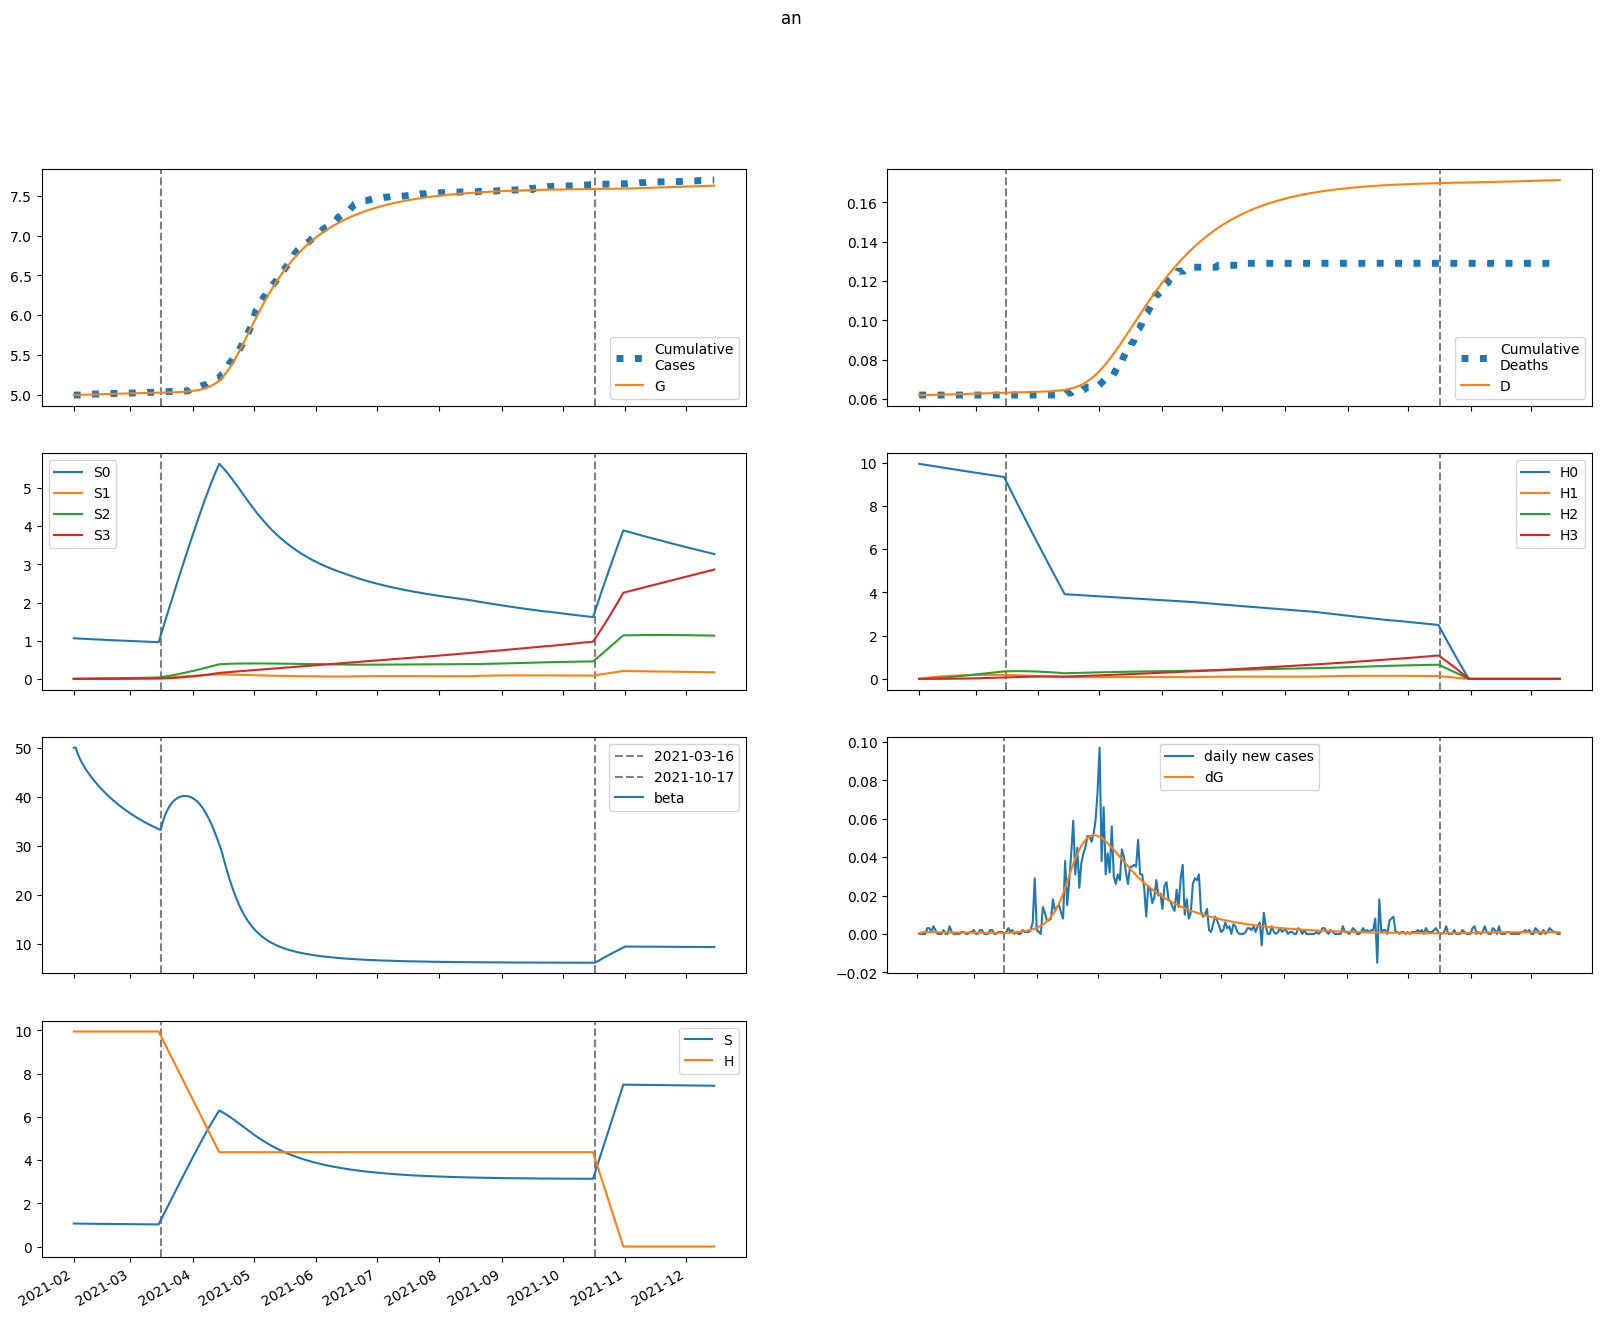

The file beside this chart, header and first rows:
series, 2021-02-01, 2021-02-02, 2021-02-03, 2021-02-04, 2021-02-05, 2021-02-06, 2021-02-07, 2021-02-08, 2021-02-09, 2021-02-10, 2021-02-11, 2021-02-12, 2021-02-13, 2021-02-14, 2021-02-15, 2021-02-16, 2021-02-17, 2021-02-18, 2021-02-19, 2021-02-20, 2021-02-21, 2021-02-22, 2021-02-23
S, 1065, 1063, 1061, 1060, 1058, 1057, 1056, 1055, 1054, 1052, 1051, 1050, 1049, 1048, 1047, 1046, 1045, 1044, 1043, 1043, 1042, 1041, 1040
E, 1.815, 3.325, 3.999, 4.257, 4.312, 4.269, 4.184, 4.083, 3.98, 3.882, 3.789, 3.704, 3.626, 3.553, 3.487, 3.425, 3.367, 3.312, 3.26, 3.211, 3.164, 3.118, 3.074
I, 10.82, 8.431, 6.99, 6.07, 5.445, 4.993, 4.648, 4.374, 4.148, 3.958, 3.794, 3.653, 3.529, 3.42, 3.323, 3.236, 3.158, 3.088, 3.023, 2.964, 2.909, 2.858, 2.81
A, 3.861, 3.849, 3.958, 4.115, 4.286, 4.455, 4.613, 4.759, 4.89, 5.009, 5.115, 5.209, 5.293, 5.367, 5.433, 5.49, 5.541, 5.585, 5.623, 5.655, 5.682, 5.704, 5.722
IH, 0.0, 0.6286, 1.081, 1.423, 1.691, 1.906, 2.083, 2.229, 2.351, 2.452, 2.536, 2.606, 2.663, 2.71, 2.748, 2.777, 2.8, 2.817, 2.829, 2.837, 2.84, 2.841, 2.838
IN, 2.164, 4.249, 5.778, 6.962, 7.918, 8.714, 9.39, 9.972, 10.48, 10.92, 11.31, 11.65, 11.95, 12.21, 12.44, 12.65, 12.83, 12.98, 13.12, 13.24, 13.34, 13.43, 13.51
D, 62.0, 62.0, 62.01, 62.02, 62.03, 62.05, 62.07, 62.1, 62.12, 62.15, 62.17, 62.2, 62.23, 62.26, 62.29, 62.32, 62.35, 62.38, 62.41, 62.44, 62.47, 62.51, 62.54
R, 0.0, 0.2345, 0.5762, 1.001, 1.492, 2.038, 2.631, 3.264, 3.931, 4.629, 5.352, 6.098, 6.863, 7.646, 8.444, 9.255, 10.08, 10.91, 11.75, 12.6, 13.45, 14.31, 15.17
G, 4994, 4994, 4995, 4996, 4997, 4998, 4999, 5000, 5001, 5002, 5002, 5003, 5004, 5005, 5006, 5006, 5007, 5008, 5009, 5009, 5010, 5011, 5011
H, 9952, 9952, 9952, 9952, 9952, 9952, 9952, 9952, 9952, 9952, 9952, 9952, 9952, 9952, 9952, 9952, 9952, 9952, 9952, 9952, 9952, 9952, 9952
S0, 1065, 1061, 1058, 1055, 1052, 1049, 1046, 1044, 1041, 1038, 1036, 1033, 1031, 1028, 1026, 1023, 1021, 1018, 1016, 1013, 1011, 1008, 1006
E0, 1.815, 3.325, 3.996, 4.251, 4.302, 4.255, 4.166, 4.061, 3.955, 3.852, 3.757, 3.668, 3.587, 3.512, 3.442, 3.378, 3.318, 3.261, 3.207, 3.156, 3.107, 3.059, 3.014
I0, 10.82, 8.431, 6.99, 6.07, 5.443, 4.99, 4.643, 4.366, 4.137, 3.944, 3.778, 3.634, 3.507, 3.395, 3.295, 3.206, 3.126, 3.052, 2.986, 2.924, 2.867, 2.814, 2.765
A0, 3.861, 3.849, 3.958, 4.115, 4.285, 4.453, 4.611, 4.755, 4.885, 5.002, 5.105, 5.198, 5.279, 5.351, 5.414, 5.469, 5.517, 5.558, 5.592, 5.622, 5.646, 5.665, 5.68
IH0, 0.0, 0.6286, 1.081, 1.423, 1.691, 1.906, 2.083, 2.229, 2.35, 2.45, 2.534, 2.603, 2.659, 2.705, 2.741, 2.77, 2.791, 2.807, 2.818, 2.824, 2.826, 2.824, 2.82
IN0, 2.164, 4.249, 5.778, 6.962, 7.918, 8.714, 9.389, 9.97, 10.47, 10.91, 11.3, 11.64, 11.93, 12.19, 12.42, 12.62, 12.79, 12.95, 13.08, 13.19, 13.29, 13.37, 13.44
D0, 62.0, 62.0, 62.01, 62.02, 62.03, 62.05, 62.07, 62.1, 62.12, 62.15, 62.17, 62.2, 62.23, 62.26, 62.29, 62.32, 62.35, 62.38, 62.41, 62.44, 62.47, 62.5, 62.54
R0, 0.0, 0.2345, 0.5762, 1.001, 1.492, 2.038, 2.631, 3.264, 3.931, 4.628, 5.35, 6.095, 6.86, 7.642, 8.438, 9.247, 10.07, 10.9, 11.73, 12.58, 13.43, 14.28, 15.14
G0, 4994, 4994, 4995, 4996, 4997, 4998, 4999, 5000, 5001, 5002, 5002, 5003, 5004, 5005, 5006, 5006, 5007, 5008, 5009, 5009, 5010, 5011, 5011
H0, 9952, 9937, 9922, 9907, 9892, 9877, 9863, 9848, 9833, 9818, 9804, 9789, 9774, 9760, 9745, 9730, 9716, 9701, 9687, 9672, 9658, 9643, 9629
S1, 0.0, 1.594, 3.067, 4.429, 5.688, 6.851, 7.927, 8.92, 9.838, 10.69, 11.47, 12.19, 12.86, 13.47, 14.04, 14.56, 15.04, 15.48, 15.89, 16.26, 16.61, 16.92, 17.21
E1, 0.0, 0.0, 0.002508, 0.005971, 0.009746, 0.01355, 0.01724, 0.02074, 0.02402, 0.02706, 0.02985, 0.0324, 0.0347, 0.03678, 0.03864, 0.0403, 0.04178, 0.04307, 0.04421, 0.0452, 0.04605, 0.04677, 0.04737
I1, 0.0, 0.0, 0.0, 0.0005545, 0.001732, 0.00344, 0.005547, 0.007927, 0.01047, 0.01308, 0.01569, 0.01824, 0.02069, 0.02303, 0.02522, 0.02725, 0.02913, 0.03085, 0.03241, 0.03382, 0.03509, 0.03622, 0.03721
A1, 0.0, 0.0, 0.0, 0.0001978, 0.0006609, 0.001403, 0.002416, 0.003679, 0.005167, 0.006856, 0.008716, 0.01072, 0.01285, 0.01507, 0.01737, 0.01972, 0.02211, 0.02452, 0.02694, 0.02935, 0.03174, 0.0341, 0.03643
IH1, 0.0, 0.0, 0.0, 0.0, 3.220412895631861e-05, 0.0001309, 0.0003229, 0.0006259, 0.001049, 0.001595, 0.002259, 0.003036, 0.003915, 0.004884, 0.005932, 0.007044, 0.008208, 0.009412, 0.01064, 0.01189, 0.01315, 0.01441, 0.01566
IN1, 0.0, 0.0, 0.0, 0.0, 0.0001109, 0.0004531, 0.001124, 0.002192, 0.003696, 0.005653, 0.008059, 0.0109, 0.01414, 0.01776, 0.02171, 0.02595, 0.03044, 0.03514, 0.04001, 0.04501, 0.05011, 0.05527, 0.06047
D1, 0.0, 0.0, 0.0, 0.0, 0.0, 3.5386593489930176e-07, 1.7918333295737916e-06, 5.3395732647701606e-06, 1.2216869239140227e-05, 2.374442687039893e-05, 4.126709859945142e-05, 6.609448272381727e-05, 9.94573307791635e-05, 0.0001425, 0.0001961, 0.0002613, 0.0003387, 0.0004289, 0.0005323, 0.0006493, 0.00078, 0.0009245, 0.001083
R1, 0.0, 0.0, 0.0, 0.0, 7.912092310297706e-06, 4.0010703152366504e-05, 0.0001192, 0.0002731, 0.0005317, 0.000926, 0.001487, 0.002243, 0.003222, 0.004449, 0.005946, 0.007731, 0.009821, 0.01223, 0.01497, 0.01804, 0.02146, 0.02522, 0.02932
G1, 0.0, 0.0, 0.0, 0.0005545, 0.001875, 0.00403, 0.007025, 0.01084, 0.01542, 0.02073, 0.02672, 0.03332, 0.04048, 0.04815, 0.05629, 0.06483, 0.07374, 0.08298, 0.0925, 0.1023, 0.1123, 0.1225, 0.1328
H1, 0.0, 14.93, 28.77, 41.6, 53.48, 64.5, 74.71, 84.17, 92.93, 101, 108.6, 115.5, 121.9, 127.9, 133.4, 138.5, 143.2, 147.5, 151.5, 155.3, 158.7, 161.8, 164.7
S2, 0.0, 0.0, 0.1137, 0.3311, 0.6429, 1.041, 1.517, 2.064, 2.675, 3.344, 4.066, 4.834, 5.645, 6.493, 7.375, 8.287, 9.224, 10.18, 11.17, 12.16, 13.17, 14.2, 15.23
E2, 0.0, 0.0, 0.0, 5.468799135361304e-05, 0.0001839, 0.0003948, 0.0006886, 0.001063, 0.001514, 0.002035, 0.002619, 0.00326, 0.003951, 0.004685, 0.005455, 0.006255, 0.007081, 0.007926, 0.008785, 0.009654, 0.01053, 0.01141, 0.01228
I2, 0.0, 0.0, 0.0, 0.0, 1.2092543436302904e-05, 4.9637677262538e-05, 0.0001241, 0.0002443, 0.0004163, 0.0006436, 0.0009274, 0.001267, 0.001661, 0.002106, 0.002598, 0.003134, 0.003708, 0.004317, 0.004955, 0.005619, 0.006304, 0.007005, 0.00772
A2, 0.0, 0.0, 0.0, 0.0, 4.313853969781006e-06, 1.864834679832274e-05, 4.904411970059761e-05, 0.0001014, 0.0001812, 0.0002933, 0.0004421, 0.000631, 0.0008629, 0.00114, 0.001464, 0.001836, 0.002256, 0.002724, 0.00324, 0.003804, 0.004413, 0.005067, 0.005764
IH2, 0.0, 0.0, 0.0, 0.0, 0.0, 7.023371522637215e-07, 3.5435699358626117e-06, 1.0542112456143659e-05, 2.4107335936944906e-05, 4.6855826030173066e-05, 8.145105487295551e-05, 0.0001305, 0.0001963, 0.0002811, 0.0003867, 0.0005147, 0.0006661, 0.0008419, 0.001043, 0.001268, 0.001519, 0.001795, 0.002095
IN2, 0.0, 0.0, 0.0, 0.0, 0.0, 2.418508226104791e-06, 1.2256540691787125e-05, 3.662760844307029e-05, 8.414123421456402e-05, 0.0001643, 0.0002869, 0.0004618, 0.0006981, 0.001004, 0.001389, 0.001857, 0.002415, 0.003067, 0.003817, 0.004667, 0.005618, 0.006671, 0.007825
D2, 0.0, 0.0, 0.0, 0.0, 0.0, 0.0, 7.717432548398476e-09, 4.6654945496999774e-08, 1.6249395748104875e-07, 4.2739057930334976e-07, 9.422525308914867e-07, 1.837254340139228e-06, 3.2709157782664204e-06, 5.4280823039384215e-06, 8.517126846399187e-06, 1.2766652827727067e-05, 1.8421929633755848e-05, 2.5741241839458957e-05, 3.4992287549464836e-05, 4.644872190137638e-05, 6.0386909945650026e-05, 7.708292846116623e-05, 9.680983788905993e-05
R2, 0.0, 0.0, 0.0, 0.0, 0.0, 1.7255415879124025e-07, 1.042004355470861e-06, 3.628964053493717e-06, 9.55090904459066e-06, 2.107999850923495e-05, 4.116304558356345e-05, 7.341010185559882e-05, 0.0001221, 0.0001919, 0.0002883, 0.000417, 0.0005841, 0.0007959, 0.001059, 0.001381, 0.001767, 0.002225, 0.002761
G2, 0.0, 0.0, 0.0, 0.0, 1.2092543436302904e-05, 5.275852264090652e-05, 0.0001401, 0.0002923, 0.0005274, 0.0008621, 0.001312, 0.001891, 0.002612, 0.003486, 0.004521, 0.005728, 0.007111, 0.008677, 0.01043, 0.01237, 0.01451, 0.01683, 0.01936
H2, 0.0, 0.0, 1.066, 3.108, 6.042, 9.791, 14.28, 19.45, 25.23, 31.57, 38.41, 45.7, 53.41, 61.48, 69.89, 78.58, 87.54, 96.72, 106.1, 115.7, 125.4, 135.2, 145.2
S3, 0.0, 0.0, 0.0, 0.001353, 0.005292, 0.01294, 0.02532, 0.04337, 0.06792, 0.09974, 0.1395, 0.1879, 0.2454, 0.3125, 0.3897, 0.4774, 0.5759, 0.6856, 0.8067, 0.9394, 1.084, 1.241, 1.409
E3, 0.0, 0.0, 0.0, 0.0, 3.400339651094438e-07, 1.4893953063261689e-06, 3.971481028918232e-06, 8.32307955212126e-06, 1.5066901467340138e-05, 2.4693306035276607e-05, 3.7649436326609193e-05, 5.433384773489367e-05, 7.509476929089227e-05, 0.0001002, 0.00013, 0.0001646, 0.0002042, 0.0002488, 0.0002987, 0.0003538, 0.0004141, 0.0004797, 0.0005503
I3, 0.0, 0.0, 0.0, 0.0, 0.0, 7.518790489701535e-08, 3.8511671353582366e-07, 1.1638948851760532e-06, 2.7039061488539934e-06, 5.337656940733818e-06, 9.4202680423165e-06, 1.531408235448284e-05, 2.3376057362640026e-05, 3.394802690020451e-05, 4.734956696936534e-05, 6.387304419880223e-05, 8.378039869216361e-05, 0.0001073, 0.0001346, 0.0001659, 0.0002013, 0.000241, 0.0002848
A3, 0.0, 0.0, 0.0, 0.0, 0.0, 2.6822284635817776e-08, 1.4323467101866177e-07, 4.507804434671035e-07, 1.0892836655209194e-06, 2.234207472926076e-06, 4.0926765992038e-06, 6.898801967138089e-06, 1.0908768587296176e-05, 1.6395982791009186e-05, 2.364644596992634e-05, 3.295443517263751e-05, 4.461851932630619e-05, 5.893791298941855e-05, 7.620915787456264e-05, 9.672311892475794e-05, 0.0001208, 0.0001486, 0.0001805
IH3, 0.0, 0.0, 0.0, 0.0, 0.0, 0.0, 4.366927378694637e-09, 2.6475095586075494e-08, 9.25011828448868e-08, 2.440481578793779e-07, 5.395589885769997e-07, 1.0546294596236257e-06, 1.8814084192870716e-06, 3.127301415408554e-06, 4.9131857623832964e-06, 7.371317313881664e-06, 1.064307402802022e-05, 1.487664675646159e-05, 2.022475762579191e-05, 2.6842462280843578e-05, 3.4885073953685836e-05, 4.450623392508145e-05, 5.5856143373968746e-05
IN3, 0.0, 0.0, 0.0, 0.0, 0.0, 0.0, 1.5037578112070995e-08, 9.150441445910042e-08, 3.208970674592989e-07, 8.498028412651056e-07, 1.8858855970110455e-06, 3.7001483770383553e-06, 6.626033852179331e-06, 1.1056036552061058e-05, 1.7436492818773678e-05, 2.6261136731769134e-05, 3.806390419867421e-05, 5.341135991302878e-05, 7.289502708634455e-05, 9.712382296363871e-05, 0.0001267, 0.0001623, 0.0002045
D3, 0.0, 0.0, 0.0, 0.0, 0.0, 0.0, 0.0, 4.7984742627107694e-11, 3.38898819633274e-10, 1.3553218252390424e-09, 4.0369757729541575e-09, 9.965766648965724e-09, 2.155426327336632e-08, 4.222758594330956e-08, 7.659105034802926e-08, 1.3057819825375084e-07, 2.1157582735448614e-07, 3.285242269288488e-07, 4.919920393880042e-07, 7.142260509046681e-07, 1.009176832616349e-06, 1.392501571049625e-06, 1.881545696357535e-06
R3, 0.0, 0.0, 0.0, 0.0, 0.0, 0.0, 1.072891385432711e-09, 7.570266675193502e-09, 3.0269992243799154e-08, 9.01966613149556e-08, 2.228330036462551e-07, 4.824621795784325e-07, 9.464219403024411e-07, 1.7190999676194756e-06, 2.9355469478903013e-06, 4.764625341805184e-06, 7.411645525732432e-06, 1.1120467002336994e-05, 1.6175061669226407e-05, 2.290054999475527e-05, 3.1663730659389795e-05, 4.287313087025613e-05, 5.6978608998578606e-05
G3, 0.0, 0.0, 0.0, 0.0, 0.0, 7.518790489701535e-08, 4.0452121902658926e-07, 1.2826903684128706e-06, 3.1230797942567484e-06, 6.4546550804327965e-06, 1.1914809465821012e-05, 2.0239807931901327e-05, 3.225404355352582e-05, 4.8858909393588643e-05, 7.102176120947201e-05, 9.976522160642627e-05, 0.0001362, 0.0001813, 0.0002363, 0.0003024, 0.0003806, 0.0004722, 0.0005782
H3, 0.0, 0.0, 0.0, 0.01269, 0.0497, 0.1216, 0.2382, 0.4082, 0.6397, 0.9401, 1.316, 1.773, 2.317, 2.953, 3.685, 4.517, 5.452, 6.495, 7.646, 8.909, 10.29, 11.78, 13.39
beta, 50, 50, 48.75, 47.78, 46.96, 46.24, 45.58, 44.97, 44.4, 43.85, 43.33, 42.83, 42.36, 41.9, 41.46, 41.04, 40.63, 40.23, 39.85, 39.48, 39.12, 38.78, 38.44
